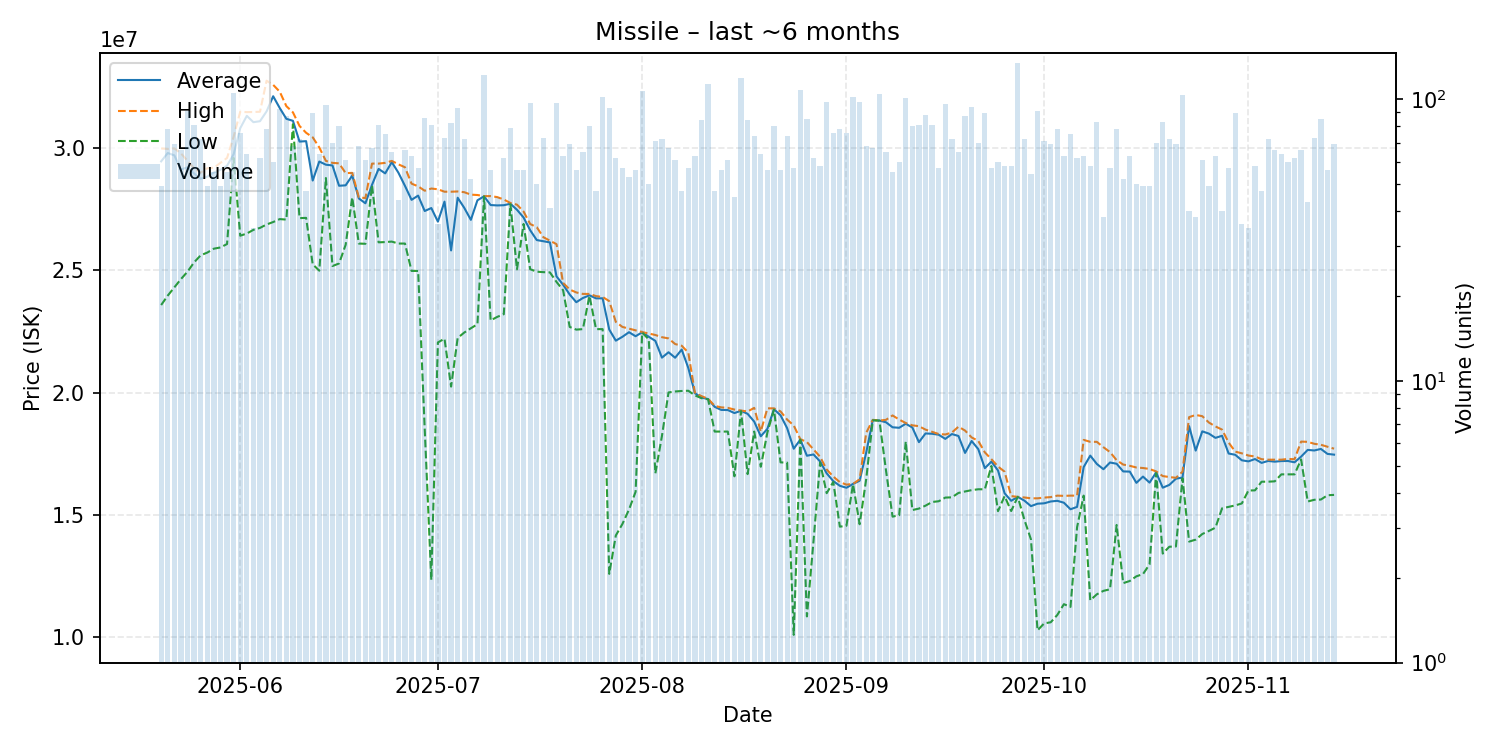

The table this chart was drawn from, first rows:
date, average, highest, lowest, order_count, volume
2025-05-20, 29461020, 29990000, 23585000, 46, 49
2025-05-21, 29802692, 29970000, 23970000, 52, 78
2025-05-22, 29707391, 29990000, 24310000, 63, 69
2025-05-23, 29130455, 29790000, 24645000, 56, 66
2025-05-24, 29214396, 29485000, 24950000, 59, 91
2025-05-25, 28965062, 29180000, 25330000, 73, 81
2025-05-26, 28749306, 29000000, 25620000, 50, 72
2025-05-27, 28836735, 29180000, 25730000, 44, 49
2025-05-28, 29006000, 29200000, 25890000, 49, 55
2025-05-29, 29116939, 29400000, 25940000, 45, 49
2025-05-30, 29282727, 29600000, 26080000, 50, 55
2025-05-31, 29750000, 30470000, 29600000, 70, 105
2025-06-01, 30816184, 31490000, 26420000, 57, 76
2025-06-02, 31322812, 31475000, 26510000, 50, 64
2025-06-03, 31063714, 31480000, 26660000, 31, 35
2025-06-04, 31103548, 31490000, 26740000, 53, 62
2025-06-05, 31505769, 32760000, 26880000, 55, 78
2025-06-06, 32124500, 32590000, 26980000, 53, 60
2025-06-07, 31641522, 32310000, 27100000, 84, 92
2025-06-08, 31202414, 31720000, 27080000, 77, 87
2025-06-09, 31118971, 31465000, 30980000, 57, 68
2025-06-10, 30270694, 30910000, 27140000, 58, 72
2025-06-11, 30287660, 30630000, 27150000, 43, 47
2025-06-12, 28677416, 30445000, 25250000, 64, 89
2025-06-13, 29454531, 30030000, 24990000, 56, 64
2025-06-14, 29324632, 29480000, 28780000, 66, 95
2025-06-15, 29294429, 29400000, 25180000, 54, 70
2025-06-16, 28463625, 29380000, 25285000, 55, 80
2025-06-17, 28481475, 28980000, 26050000, 41, 61
2025-06-18, 28880909, 28990000, 27990000, 44, 55
2025-06-19, 27944412, 27990000, 26100000, 49, 68
2025-06-20, 27746230, 27960000, 26090000, 51, 61
2025-06-21, 28501791, 29370000, 28480000, 53, 67
2025-06-22, 29152963, 29370000, 26150000, 65, 81
2025-06-23, 28970000, 29400000, 26160000, 58, 75
2025-06-24, 29430308, 29480000, 26180000, 50, 65
2025-06-25, 29000000, 29340000, 26100000, 40, 44
2025-06-26, 28460152, 29220000, 26100000, 47, 66
2025-06-27, 27887302, 28550000, 24980000, 52, 63
2025-06-28, 28060702, 28440000, 24980000, 48, 57
2025-06-29, 27430581, 28260000, 18500000, 74, 86
2025-06-30, 27552099, 28350000, 12345000, 57, 81
2025-07-01, 26995000, 28320000, 22055000, 31, 36
2025-07-02, 27814110, 28220000, 22210000, 56, 73
2025-07-03, 25819146, 28220000, 20250000, 59, 82
2025-07-04, 27973333, 28230000, 22240000, 47, 93
2025-07-05, 27559306, 28200000, 22460000, 60, 72
2025-07-06, 27069423, 28100000, 22635000, 48, 52
2025-07-07, 27869600, 28085000, 22800000, 24, 25
2025-07-08, 28030000, 28040000, 28030000, 55, 122
2025-07-09, 27674821, 28040000, 22955000, 38, 56
2025-07-10, 27659333, 28000000, 23100000, 40, 45
2025-07-11, 27667742, 27900000, 23210000, 45, 62
2025-07-12, 27728228, 27760000, 27710000, 45, 79
2025-07-13, 27481071, 27690000, 25045000, 48, 56
2025-07-14, 27165357, 27410000, 26900000, 41, 56
2025-07-15, 26645876, 26900000, 25050000, 53, 97
2025-07-16, 26243000, 26770000, 24950000, 42, 50
2025-07-17, 26194110, 26360000, 24930000, 41, 73
2025-07-18, 26146829, 26220000, 24920000, 33, 41
... 119 more rows
